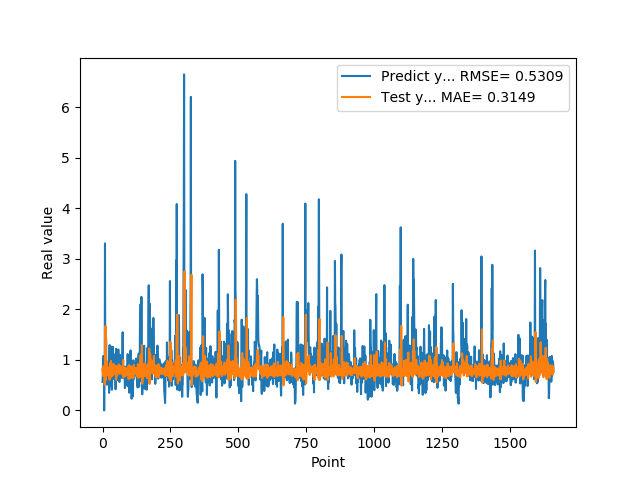

Values plotted in this chart, from the file beside it:
5.654720067979999154e-01, 7.800846341391490801e-01
7.307389974590000614e-01, 8.404579894582849819e-01
1.074290990829999792e+00, 6.852246272364925783e-01
9.521890282630000035e-01, 7.767400946962158548e-01
9.879170060160000766e-01, 8.700086704136581472e-01
1.011654973029999960e+00, 7.810802674989711925e-01
0.000000000000000000e+00, 8.079748449110558672e-01
7.643579840659999736e-01, 8.794371232701274632e-01
7.788103222849999119e-01, 5.081045210556838221e-01
3.306220054629999794e+00, 8.893421109492861687e-01
1.055441975589999970e+00, 7.729397055178068854e-01
7.543110251430000801e-01, 1.670676096099728669e+00
7.915459871289999283e-01, 6.030833564962053694e-01
1.409499049189999909e+00, 7.302826842337473146e-01
8.875439763070001042e-01, 7.560567277871196312e-01
6.401469707490000660e-01, 9.772057437761071386e-01
5.082880258560000808e-01, 7.366545000840746260e-01
8.640019893649999450e-01, 7.345816408543084375e-01
5.725920200349999822e-01, 7.066316532932845895e-01
8.469420075419999971e-01, 8.556577608243324251e-01
9.181020259860001032e-01, 6.959135715582869253e-01
7.976629734039999420e-01, 8.204510983307135019e-01
9.608020186419998776e-01, 8.109152966320944955e-01
9.555831551549999192e-01, 7.536025376900783446e-01
3.470349907879999862e-01, 8.232123759860624501e-01
9.546210169789999256e-01, 8.369303319467472635e-01
1.293938040730000072e+00, 6.083245124057859998e-01
5.251880288119999962e-01, 8.722604457926704802e-01
4.773890078070000542e-01, 9.373263488123467768e-01
1.275226235389999907e+00, 6.470938989401912034e-01
8.723750114439999814e-01, 6.950503293852170472e-01
8.355640172959999390e-01, 9.778672044250374951e-01
7.321749925609999377e-01, 7.370520949892347407e-01
7.640249729160000225e-01, 7.845469510801930113e-01
4.072830080990000323e-01, 7.547507444026629875e-01
4.752210080619999610e-01, 8.025484986221111949e-01
8.781340122220000488e-01, 6.818723871169201090e-01
7.414129972460000717e-01, 7.299371695737898458e-01
1.258002042770000051e+00, 8.546191650112137106e-01
1.069700956339999953e+00, 7.280548973275844382e-01
7.274609804150000691e-01, 9.239897895556975493e-01
7.892770171170000459e-01, 8.097870259695892914e-01
6.237750053410000550e-01, 7.199795606849886953e-01
6.914690136910000007e-01, 7.966466745416369566e-01
8.557710051540000640e-01, 7.313083623814845557e-01
7.093830108640000187e-01, 7.667380725216983439e-01
1.014547944070000041e+00, 8.178170304062861717e-01
1.115731000900000103e+00, 7.314410298252020937e-01
4.182830154900000208e-01, 8.456943540021747419e-01
1.002280950550000105e+00, 8.770879105522699781e-01
1.218860983849999968e+00, 6.062685642936449515e-01
1.143296003339999922e+00, 8.799227647197995772e-01
6.528189778330000248e-01, 8.715943490827248175e-01
6.746559739110000731e-01, 8.436921840005577877e-01
6.009536385540000802e-01, 6.934772199960428374e-01
6.694570183749999348e-01, 7.723647291819927263e-01
6.538079977039999990e-01, 7.417581381767085480e-01
7.814120054240000224e-01, 7.748748930903933685e-01
1.206303954120000022e+00, 7.524295509231729850e-01
8.469259738919999725e-01, 7.744203677688404897e-01
8.286409974099999687e-01, 9.122155061553252064e-01
... 1,599 more rows
